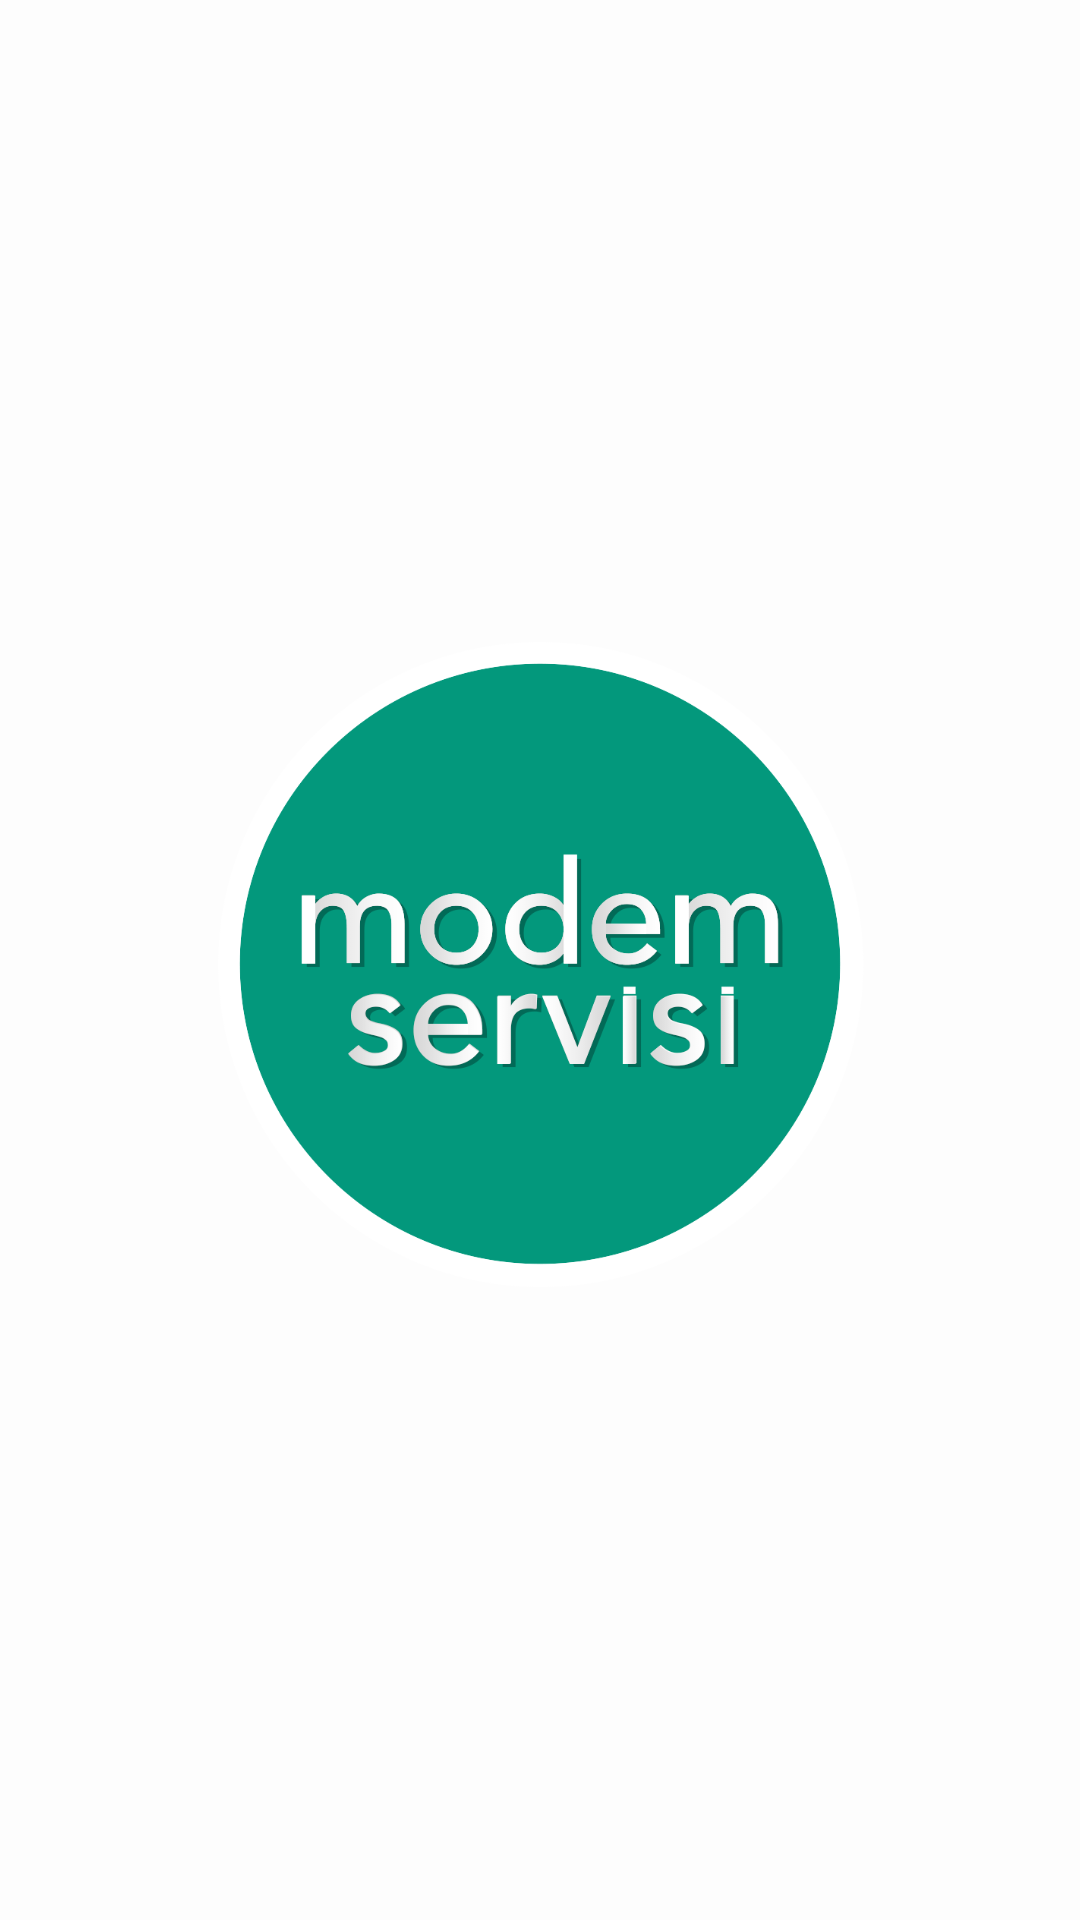

This screen was rendered from an Android layout file. Write that file and the resources it references.
<!-- AndroidManifest.xml: application theme Theme.ModemServisi -->
<!-- res/layout/activity_main.xml -->
<?xml version="1.0" encoding="utf-8"?>
<LinearLayout
    xmlns:android="http://schemas.android.com/apk/res/android"
    xmlns:app="http://schemas.android.com/apk/res-auto"
    xmlns:tools="http://schemas.android.com/tools"
    android:layout_width="match_parent"
    android:layout_height="match_parent"
    android:orientation="vertical"
    android:gravity="center"
    android:background="#FDFDFD"
    tools:context=".MainActivity">


    <LinearLayout
        android:layout_width="250dp"
        android:layout_height="250dp"
        android:layout_marginRight="15dp"
        android:layout_marginLeft="15dp"
        android:orientation="vertical"
        android:background="@drawable/logo2"/>


</LinearLayout>
<!-- resources referenced by this layout -->
<resources>
  <!-- drawable logo2: jpg bitmap (drawable, 70071 bytes) -->
  <style name="Theme.ModemServisi" parent="Base.Theme.ModemServisi" />
  <style name="Base.Theme.ModemServisi" parent="Theme.Material3.DayNight.NoActionBar">
          
          
          <item name="colorPrimary">@color/colorPrimary</item>
          <item name="colorPrimaryVariant">@color/colorPrimaryDark</item>
          <item name="colorOnPrimary">@color/white</item>
          
          <item name="colorSecondary">@color/colorSecondary</item>
          <item name="colorSecondaryVariant">@color/colorSecondaryDark</item>
          <item name="colorOnSecondary">@color/black</item>
  
          
          <item name="android:statusBarColor">?attr/colorPrimaryVariant</item>
          
      </style>
  <color name="colorPrimary">#03987c</color>
  <color name="colorPrimaryDark">#03987c</color>
  <color name="white">#FFFFFFFF</color>
  <color name="colorSecondary">#03987c</color>
  <color name="colorSecondaryDark">#03987c</color>
  <color name="black">#FF000000</color>
</resources>
